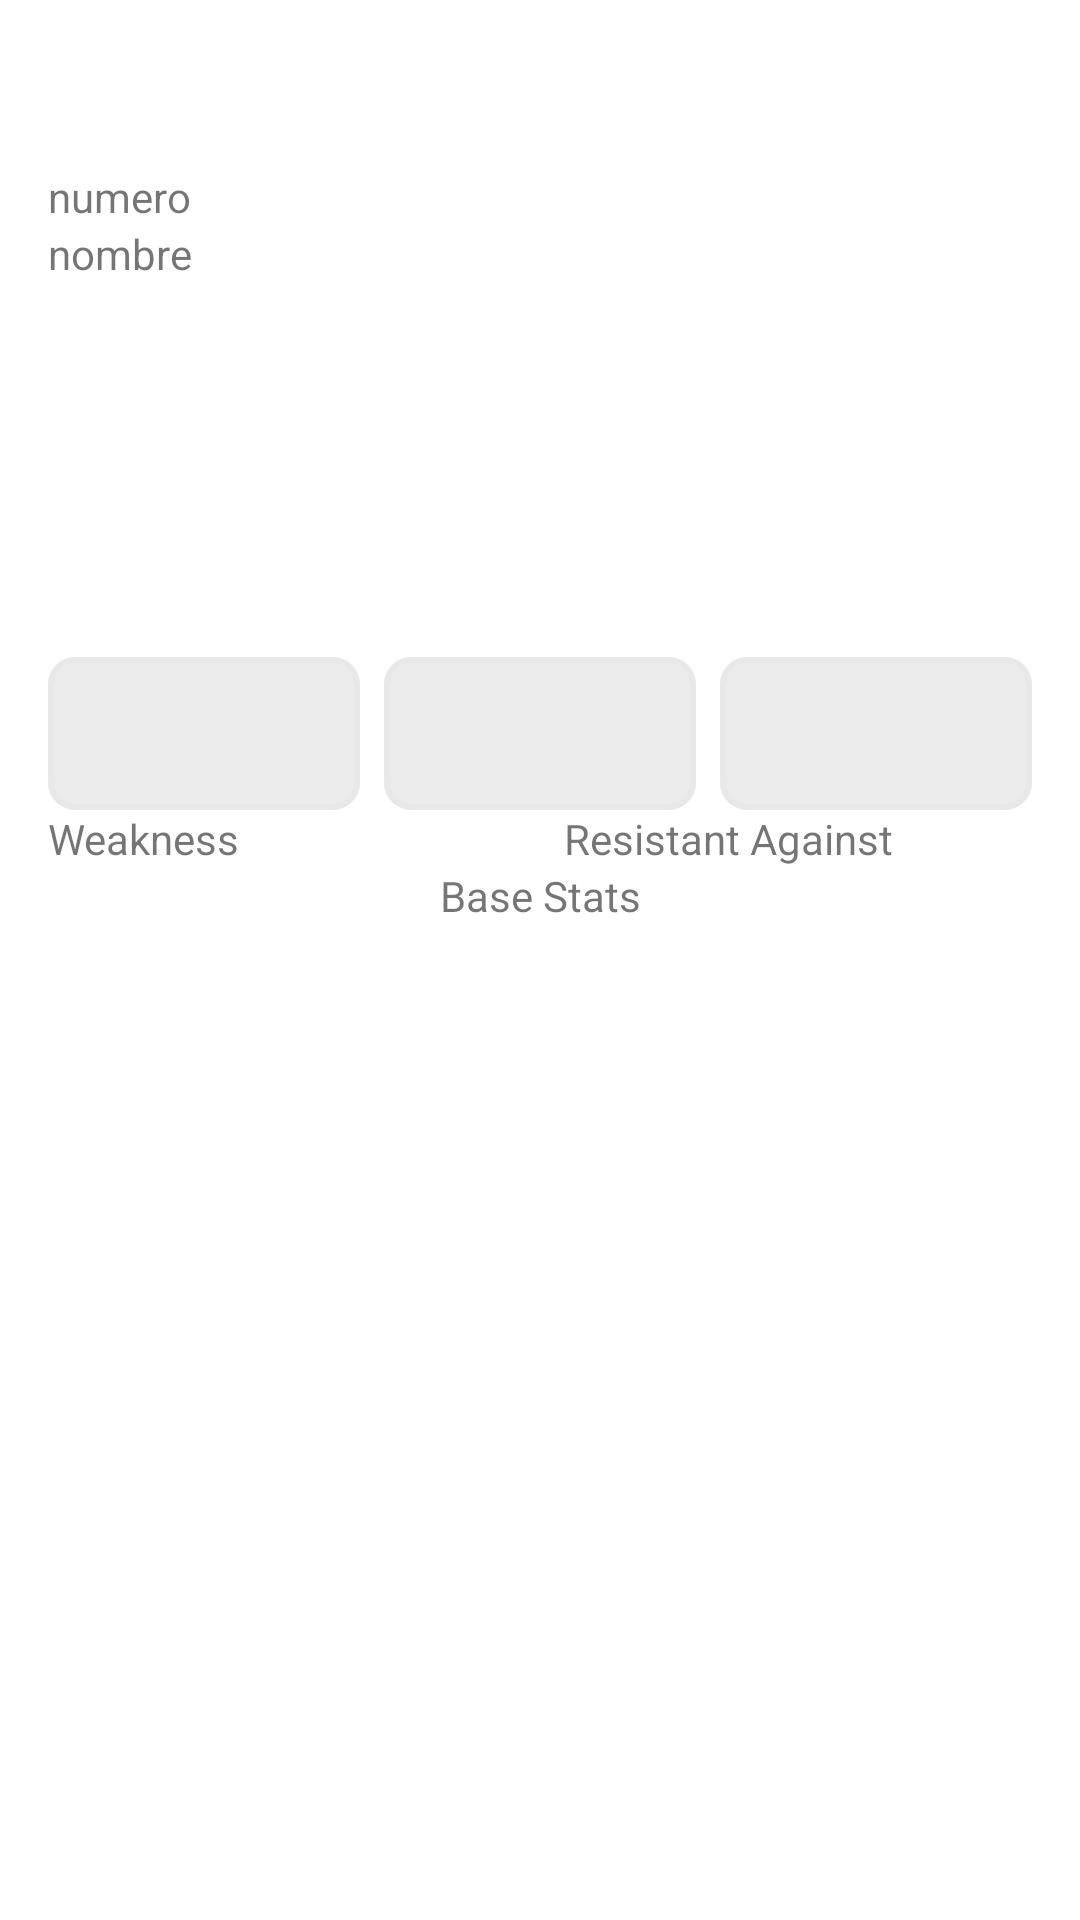

Android layout source for this screen:
<!-- AndroidManifest.xml: application theme Theme.MyPokeApp -->
<!-- res/layout/fragment_pokemon_detail.xml -->
<?xml version="1.0" encoding="utf-8"?>
<androidx.constraintlayout.widget.ConstraintLayout xmlns:android="http://schemas.android.com/apk/res/android"
    xmlns:app="http://schemas.android.com/apk/res-auto"
    xmlns:tools="http://schemas.android.com/tools"
    android:layout_width="match_parent"
    android:layout_height="match_parent"
    android:fitsSystemWindows="true"
    tools:context=".detail.ui.PokemonDetailFragment">

    <androidx.constraintlayout.widget.ConstraintLayout
        android:id="@+id/clHeadContainer"
        android:layout_width="match_parent"
        android:layout_height="200dp"
        app:layout_constraintEnd_toEndOf="parent"
        app:layout_constraintStart_toStartOf="parent"
        app:layout_constraintTop_toTopOf="parent">

        <ImageView
            android:id="@+id/ivBackButton"
            android:layout_width="?attr/actionBarSize"
            android:layout_height="?attr/actionBarSize"
            android:padding="@dimen/spacing_large"
            android:src="@drawable/ic_back"
            app:layout_constraintStart_toStartOf="parent"
            app:layout_constraintTop_toTopOf="parent"/>

        <TextView
            android:id="@+id/tvNumber"
            android:layout_width="match_parent"
            android:layout_height="wrap_content"
            android:text="numero"
            android:layout_marginStart="@dimen/spacing_large"
            android:layout_marginEnd="@dimen/spacing_large"
            app:layout_constraintEnd_toEndOf="parent"
            app:layout_constraintStart_toStartOf="parent"
            app:layout_constraintTop_toBottomOf="@id/ivBackButton" />

        <TextView
            android:id="@+id/tvName"
            android:layout_width="match_parent"
            android:layout_height="wrap_content"
            android:text="nombre"
            android:layout_marginStart="@dimen/spacing_large"
            android:layout_marginEnd="@dimen/spacing_large"
            app:layout_constraintEnd_toEndOf="parent"
            app:layout_constraintStart_toStartOf="parent"
            app:layout_constraintTop_toBottomOf="@id/tvNumber" />

        <ImageView
            android:id="@+id/ivImage"
            android:layout_width="match_parent"
            android:layout_height="0dp"
            app:layout_constraintBottom_toBottomOf="parent"
            app:layout_constraintEnd_toEndOf="parent"
            app:layout_constraintStart_toStartOf="parent"
            app:layout_constraintTop_toBottomOf="@id/tvName" />

    </androidx.constraintlayout.widget.ConstraintLayout>


    <include
        android:id="@+id/vGender"
        layout="@layout/item_basic_info"
        android:layout_width="0dp"
        android:layout_height="wrap_content"
        android:layout_marginStart="@dimen/spacing_large"
        app:layout_constraintEnd_toStartOf="@+id/vHeight"
        app:layout_constraintHorizontal_bias="0.5"
        app:layout_constraintStart_toStartOf="parent"
        app:layout_constraintTop_toBottomOf="@+id/clHeadContainer" />

    <include
        android:id="@+id/vHeight"
        layout="@layout/item_basic_info"
        android:layout_width="0dp"
        android:layout_height="wrap_content"
        android:layout_marginStart="@dimen/spacing_medium"
        app:layout_constraintEnd_toStartOf="@+id/vWeight"
        app:layout_constraintHorizontal_bias="0.5"
        app:layout_constraintStart_toEndOf="@+id/vGender"
        app:layout_constraintTop_toBottomOf="@+id/clHeadContainer" />

    <include
        android:id="@+id/vWeight"
        layout="@layout/item_basic_info"
        android:layout_width="0dp"
        android:layout_height="wrap_content"
        android:layout_marginStart="@dimen/spacing_medium"
        android:layout_marginEnd="@dimen/spacing_large"
        app:layout_constraintEnd_toEndOf="parent"
        app:layout_constraintHorizontal_bias="0.5"
        app:layout_constraintStart_toEndOf="@+id/vHeight"
        app:layout_constraintTop_toBottomOf="@+id/clHeadContainer" />

    <TextView
        android:id="@+id/tvWeaknessTitle"
        android:layout_width="0dp"
        android:layout_height="wrap_content"
        android:layout_marginStart="@dimen/spacing_large"
        android:layout_marginTop="@dimen/spacing_x_large"
        android:text="@string/weakness_title"
        app:layout_constraintEnd_toStartOf="@id/tvResistanceTitle"
        app:layout_constraintStart_toStartOf="parent"
        app:layout_constraintTop_toBottomOf="@id/vHeight"
        app:layout_constraintVertical_chainStyle="packed" />

    <TextView
        android:id="@+id/tvResistanceTitle"
        android:layout_width="0dp"
        android:layout_height="wrap_content"
        android:layout_marginStart="@dimen/spacing_large"
        android:layout_marginTop="@dimen/spacing_x_large"
        android:layout_marginEnd="@dimen/spacing_large"
        android:text="@string/resistant_against_title"
        app:layout_constraintEnd_toEndOf="parent"
        app:layout_constraintStart_toEndOf="@id/tvWeaknessTitle"
        app:layout_constraintTop_toBottomOf="@id/vHeight"
        app:layout_constraintVertical_chainStyle="packed" />

    <TextView
        android:id="@+id/tvBaseStatsTitle"
        android:layout_width="wrap_content"
        android:layout_height="wrap_content"
        android:text="@string/base_stats_title"
        app:layout_constraintEnd_toEndOf="parent"
        app:layout_constraintStart_toStartOf="parent"
        app:layout_constraintTop_toBottomOf="@id/tvWeaknessTitle" />

</androidx.constraintlayout.widget.ConstraintLayout>
<!-- res/layout/item_basic_info.xml (included above) -->
<?xml version="1.0" encoding="utf-8"?>
<androidx.constraintlayout.widget.ConstraintLayout xmlns:android="http://schemas.android.com/apk/res/android"
    xmlns:app="http://schemas.android.com/apk/res-auto"
    xmlns:tools="http://schemas.android.com/tools"
    android:layout_width="match_parent"
    android:layout_height="wrap_content"
    tools:context=".pokemonlist.ui.HomeFragment">

    <TextView
        android:id="@+id/tvTitle"
        android:textColor="@color/gallery"
        android:layout_width="match_parent"
        android:layout_height="wrap_content"
        app:layout_constraintStart_toStartOf="parent"
        app:layout_constraintEnd_toEndOf="parent"
        app:layout_constraintTop_toTopOf="parent"/>

    <TextView
        android:id="@+id/tvValue"
        android:layout_width="match_parent"
        android:layout_height="wrap_content"
        android:padding="@dimen/spacing_large"
        android:background="@drawable/bg_item_info"
        app:layout_constraintTop_toBottomOf="@id/tvTitle"
        app:layout_constraintStart_toStartOf="parent"
        app:layout_constraintEnd_toEndOf="parent"/>

</androidx.constraintlayout.widget.ConstraintLayout>
<!-- resources referenced by this layout -->
<resources>
  <color name="gallery">#EBEBEB</color>
  <dimen name="spacing_large">16dp</dimen>
  <dimen name="spacing_medium">8dp</dimen>
  <!-- drawable bg_item_info (drawable) -->
  <?xml version="1.0" encoding="utf-8"?>
  <selector xmlns:android="http://schemas.android.com/apk/res/android">
      <item>
          <shape android:shape="rectangle">
              <solid android:color="@color/gallery"/>
              <stroke android:width="2dp" android:color="@color/mercury" />
              <size android:width="100dp" android:height="30dp" />
              <corners android:radius="@dimen/spacing_medium"/>
          </shape>
      </item>
  </selector>
  <!-- drawable ic_back (drawable) -->
  <vector xmlns:android="http://schemas.android.com/apk/res/android"
      android:width="512dp"
      android:height="512dp"
      android:viewportWidth="492"
      android:viewportHeight="492">
    <path
        android:pathData="M198.608,246.104L382.664,62.04c5.068,-5.056 7.856,-11.816 7.856,-19.024c0,-7.212 -2.788,-13.968 -7.856,-19.032l-16.128,-16.12C361.476,2.792 354.712,0 347.504,0s-13.964,2.792 -19.028,7.864L109.328,227.008c-5.084,5.08 -7.868,11.868 -7.848,19.084c-0.02,7.248 2.76,14.028 7.848,19.112l218.944,218.932c5.064,5.072 11.82,7.864 19.032,7.864c7.208,0 13.964,-2.792 19.032,-7.864l16.124,-16.12c10.492,-10.492 10.492,-27.572 0,-38.06L198.608,246.104z"
        android:fillColor="#ffffff"/>
  </vector>
  <string name="base_stats_title">Base Stats</string>
  <string name="resistant_against_title">Resistant Against</string>
  <string name="weakness_title">Weakness</string>
  <style name="Theme.MyPokeApp" parent="Theme.MaterialComponents.DayNight.DarkActionBar">
          
          <item name="colorPrimary">@color/purple_500</item>
          <item name="colorPrimaryVariant">@color/purple_700</item>
          <item name="colorOnPrimary">@color/white</item>
          
          <item name="colorSecondary">@color/teal_200</item>
          <item name="colorSecondaryVariant">@color/teal_700</item>
          <item name="colorOnSecondary">@color/black</item>
          
          <item name="android:statusBarColor" tools:targetApi="l">?attr/colorPrimaryVariant</item>
          
      </style>
  <color name="mercury">#E8E8E8</color>
  <color name="purple_500">#FF6200EE</color>
  <color name="purple_700">#FF3700B3</color>
  <color name="white">#FFFFFFFF</color>
  <color name="teal_200">#FF03DAC5</color>
  <color name="teal_700">#FF018786</color>
  <color name="black">#FF000000</color>
</resources>
